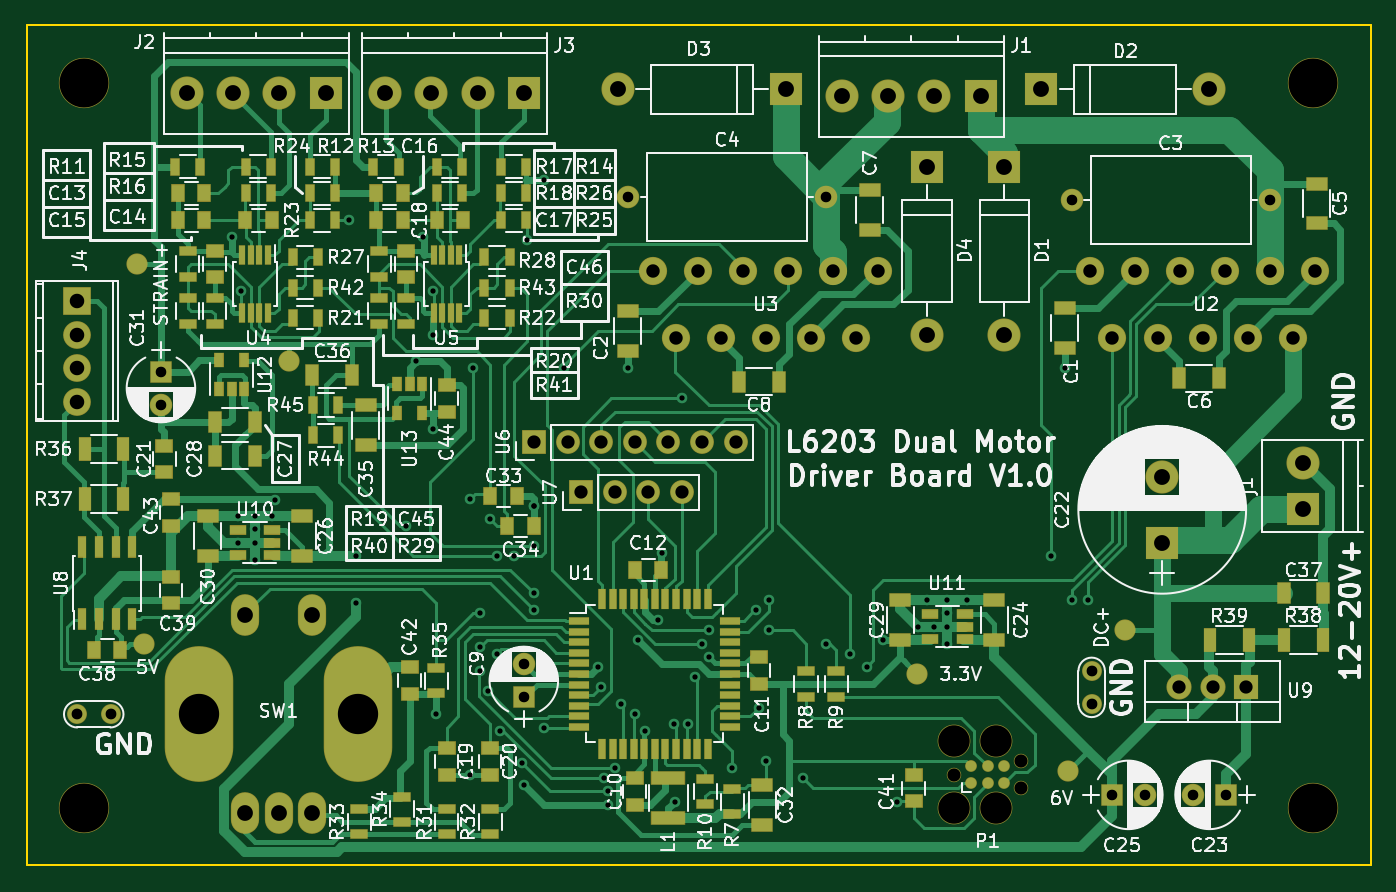
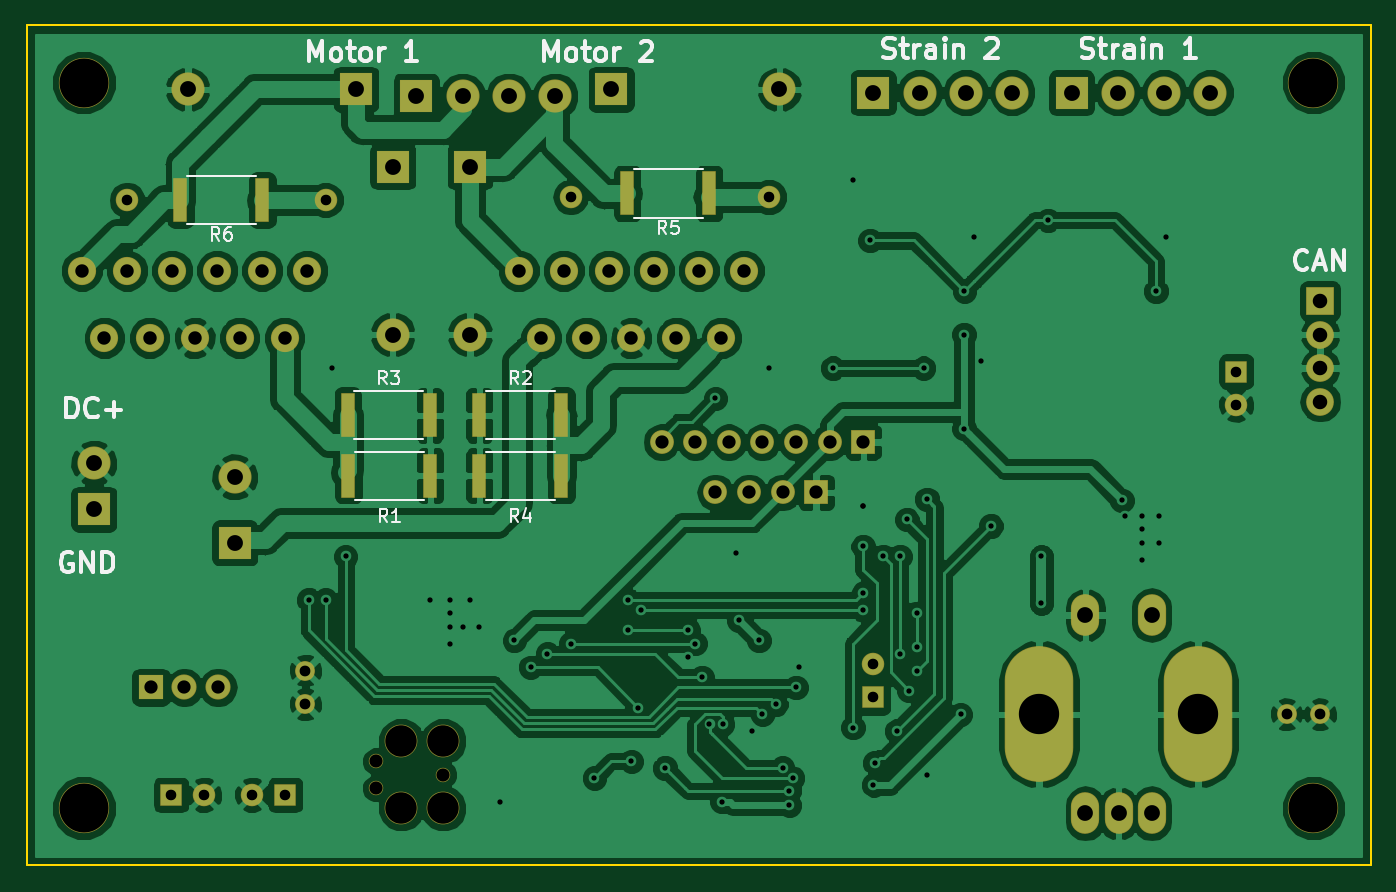
Circuit board: 9 layer files. Board 101.6 x 63.5 mm.
- bottom_copper: l6203dualmotordrive-B.Cu.gbr (189360 bytes)
- bottom_mask: l6203dualmotordrive-B.Mask.gbr (5065 bytes)
- bottom_silk: l6203dualmotordrive-B.SilkS.gbr (14442 bytes)
- outline: l6203dualmotordrive-Edge.Cuts.gbr (702 bytes)
- top_copper: l6203dualmotordrive-F.Cu.gbr (82501 bytes)
- top_mask: l6203dualmotordrive-F.Mask.gbr (14456 bytes)
- top_silk: l6203dualmotordrive-F.SilkS.gbr (171252 bytes)
- drill: l6203dualmotordrive-NPTH.drl (316 bytes)
- drill: l6203dualmotordrive-PTH.drl (2428 bytes)

=== bottom_copper: l6203dualmotordrive-B.Cu.gbr (189360 bytes, source omitted) ===
=== bottom_mask: l6203dualmotordrive-B.Mask.gbr ===
G04 #@! TF.GenerationSoftware,KiCad,Pcbnew,5.0.0-5.0.0*
G04 #@! TF.CreationDate,2018-10-25T16:06:32-04:00*
G04 #@! TF.ProjectId,l6203dualmotordrive,6C363230336475616C6D6F746F726472,rev?*
G04 #@! TF.SameCoordinates,Original*
G04 #@! TF.FileFunction,Soldermask,Bot*
G04 #@! TF.FilePolarity,Negative*
%FSLAX46Y46*%
G04 Gerber Fmt 4.6, Leading zero omitted, Abs format (unit mm)*
G04 Created by KiCad (PCBNEW 5.0.0-5.0.0) date Thu Oct 25 16:06:32 2018*
%MOMM*%
%LPD*%
G01*
G04 APERTURE LIST*
%ADD10O,2.133600X3.149600*%
%ADD11O,5.181600X10.261600*%
%ADD12C,1.701600*%
%ADD13O,1.701600X1.701600*%
%ADD14R,1.701600X1.701600*%
%ADD15C,2.501600*%
%ADD16R,2.501600X2.501600*%
%ADD17O,2.501600X2.501600*%
%ADD18O,2.100580X2.100580*%
%ADD19R,2.100580X2.100580*%
%ADD20C,1.092200*%
%ADD21C,2.476500*%
%ADD22R,1.101600X3.301600*%
%ADD23C,2.133600*%
%ADD24O,1.801600X1.801600*%
%ADD25R,1.801600X1.801600*%
%ADD26O,1.901600X1.901600*%
%ADD27R,1.901600X1.901600*%
%ADD28C,3.801600*%
%ADD29C,1.501600*%
G04 APERTURE END LIST*
D10*
G04 #@! TO.C,SW1*
X107696000Y-122054000D03*
X110196000Y-122054000D03*
X105196000Y-122054000D03*
X110196000Y-107054000D03*
X105196000Y-107054000D03*
D11*
X101696000Y-114554000D03*
X113696000Y-114554000D03*
G04 #@! TD*
D12*
G04 #@! TO.C,C3*
X167640000Y-75692000D03*
D13*
X182640000Y-75692000D03*
G04 #@! TD*
G04 #@! TO.C,C4*
X149112000Y-75438000D03*
D12*
X134112000Y-75438000D03*
G04 #@! TD*
G04 #@! TO.C,C9*
X126238000Y-110784000D03*
D14*
X126238000Y-113284000D03*
G04 #@! TD*
D15*
G04 #@! TO.C,C22*
X174498000Y-96600000D03*
D16*
X174498000Y-101600000D03*
G04 #@! TD*
D12*
G04 #@! TO.C,C23*
X176824000Y-120650000D03*
D14*
X179324000Y-120650000D03*
G04 #@! TD*
G04 #@! TO.C,C25*
X170688000Y-120650000D03*
D12*
X173188000Y-120650000D03*
G04 #@! TD*
D14*
G04 #@! TO.C,C31*
X98806000Y-88646000D03*
D12*
X98806000Y-91146000D03*
G04 #@! TD*
D17*
G04 #@! TO.C,D1*
X162560000Y-85852000D03*
D16*
X162560000Y-73152000D03*
G04 #@! TD*
G04 #@! TO.C,D2*
X165354000Y-67310000D03*
D17*
X178054000Y-67310000D03*
G04 #@! TD*
D16*
G04 #@! TO.C,D3*
X146050000Y-67310000D03*
D17*
X133350000Y-67310000D03*
G04 #@! TD*
G04 #@! TO.C,D4*
X156718000Y-85852000D03*
D16*
X156718000Y-73152000D03*
G04 #@! TD*
G04 #@! TO.C,j1*
X185166000Y-99060000D03*
D15*
X185166000Y-95560000D03*
G04 #@! TD*
D16*
G04 #@! TO.C,J1*
X160782000Y-67818000D03*
D15*
X157282000Y-67818000D03*
X150282000Y-67818000D03*
X153782000Y-67818000D03*
G04 #@! TD*
G04 #@! TO.C,J2*
X104252000Y-67564000D03*
X100752000Y-67564000D03*
X107752000Y-67564000D03*
D16*
X111252000Y-67564000D03*
G04 #@! TD*
G04 #@! TO.C,J3*
X126238000Y-67564000D03*
D15*
X122738000Y-67564000D03*
X115738000Y-67564000D03*
X119238000Y-67564000D03*
G04 #@! TD*
D18*
G04 #@! TO.C,J4*
X92456000Y-88392000D03*
X92456000Y-85852000D03*
D19*
X92456000Y-83312000D03*
D18*
X92456000Y-90932000D03*
G04 #@! TD*
D20*
G04 #@! TO.C,P1*
X158750000Y-119126000D03*
X163830000Y-120142000D03*
X163830000Y-118110000D03*
D21*
X161925000Y-121666000D03*
X161925000Y-116586000D03*
X158750000Y-116586000D03*
X158750000Y-121666000D03*
G04 #@! TD*
D22*
G04 #@! TO.C,R1*
X159714000Y-96520000D03*
X165914000Y-96520000D03*
G04 #@! TD*
G04 #@! TO.C,R2*
X156008000Y-91948000D03*
X149808000Y-91948000D03*
G04 #@! TD*
G04 #@! TO.C,R3*
X165966000Y-91948000D03*
X159766000Y-91948000D03*
G04 #@! TD*
G04 #@! TO.C,R4*
X149808000Y-96520000D03*
X156008000Y-96520000D03*
G04 #@! TD*
G04 #@! TO.C,R5*
X138632000Y-75184000D03*
X144832000Y-75184000D03*
G04 #@! TD*
G04 #@! TO.C,R6*
X178614000Y-75692000D03*
X172414000Y-75692000D03*
G04 #@! TD*
D23*
G04 #@! TO.C,U2*
X169037000Y-81026000D03*
X170738800Y-86106000D03*
X172440600Y-81026000D03*
X174142400Y-86106000D03*
X175844200Y-81026000D03*
X177546000Y-86106000D03*
X179247800Y-81026000D03*
X180949600Y-86106000D03*
X182651400Y-81026000D03*
X184353200Y-86106000D03*
X186055000Y-81026000D03*
G04 #@! TD*
G04 #@! TO.C,U3*
X153035000Y-81026000D03*
X151333200Y-86106000D03*
X149631400Y-81026000D03*
X147929600Y-86106000D03*
X146227800Y-81026000D03*
X144526000Y-86106000D03*
X142824200Y-81026000D03*
X141122400Y-86106000D03*
X139420600Y-81026000D03*
X137718800Y-86106000D03*
X136017000Y-81026000D03*
G04 #@! TD*
D24*
G04 #@! TO.C,U6*
X142240000Y-93980000D03*
X139700000Y-93980000D03*
X137160000Y-93980000D03*
X134620000Y-93980000D03*
X132080000Y-93980000D03*
X129540000Y-93980000D03*
D25*
X127000000Y-93980000D03*
G04 #@! TD*
D24*
G04 #@! TO.C,U7*
X138176000Y-97790000D03*
X135636000Y-97790000D03*
X133096000Y-97790000D03*
D25*
X130556000Y-97790000D03*
G04 #@! TD*
D26*
G04 #@! TO.C,U9*
X175768000Y-112522000D03*
X178308000Y-112522000D03*
D27*
X180848000Y-112522000D03*
G04 #@! TD*
D28*
G04 #@! TO.C,REF\002A\002A*
X92964000Y-66802000D03*
G04 #@! TD*
G04 #@! TO.C,REF\002A\002A*
X92964000Y-121666000D03*
G04 #@! TD*
G04 #@! TO.C,REF\002A\002A*
X185928000Y-121666000D03*
G04 #@! TD*
G04 #@! TO.C,REF\002A\002A*
X185928000Y-66802000D03*
G04 #@! TD*
D29*
G04 #@! TO.C,REF\002A\002A*
X169164000Y-113792000D03*
X169164000Y-111252000D03*
G04 #@! TD*
G04 #@! TO.C,REF\002A\002A*
X92456000Y-114554000D03*
X94996000Y-114554000D03*
G04 #@! TD*
M02*

=== bottom_silk: l6203dualmotordrive-B.SilkS.gbr (14442 bytes, source omitted) ===
=== outline: l6203dualmotordrive-Edge.Cuts.gbr ===
G04 #@! TF.GenerationSoftware,KiCad,Pcbnew,5.0.0-5.0.0*
G04 #@! TF.CreationDate,2018-10-25T16:06:32-04:00*
G04 #@! TF.ProjectId,l6203dualmotordrive,6C363230336475616C6D6F746F726472,rev?*
G04 #@! TF.SameCoordinates,Original*
G04 #@! TF.FileFunction,Profile,NP*
%FSLAX46Y46*%
G04 Gerber Fmt 4.6, Leading zero omitted, Abs format (unit mm)*
G04 Created by KiCad (PCBNEW 5.0.0-5.0.0) date Thu Oct 25 16:06:32 2018*
%MOMM*%
%LPD*%
G01*
G04 APERTURE LIST*
%ADD10C,0.150000*%
G04 APERTURE END LIST*
D10*
X88646000Y-125984000D02*
X88646000Y-62484000D01*
X190246000Y-125984000D02*
X88646000Y-125984000D01*
X190246000Y-62484000D02*
X190246000Y-125984000D01*
X88646000Y-62484000D02*
X190246000Y-62484000D01*
M02*

=== top_copper: l6203dualmotordrive-F.Cu.gbr (82501 bytes, source omitted) ===
=== top_mask: l6203dualmotordrive-F.Mask.gbr (14456 bytes, source omitted) ===
=== top_silk: l6203dualmotordrive-F.SilkS.gbr (171252 bytes, source omitted) ===
=== drill: l6203dualmotordrive-NPTH.drl ===
M48
;DRILL file {KiCad 5.0.0-5.0.0} date Thu Oct 25 16:06:36 2018
;FORMAT={-:-/ absolute / inch / decimal}
FMAT,2
INCH,TZ
T1C0.0390
T2C0.0935
T3C0.1457
%
G90
G05
M72
T1
X6.25Y-4.69
X6.45Y-4.65
X6.45Y-4.73
T2
X6.25Y-4.59
X6.25Y-4.79
X6.375Y-4.59
X6.375Y-4.79
T3
X3.66Y-2.63
X3.66Y-4.79
X7.32Y-2.63
X7.32Y-4.79
T0
M30

=== drill: l6203dualmotordrive-PTH.drl ===
M48
;DRILL file {KiCad 5.0.0-5.0.0} date Thu Oct 25 16:06:36 2018
;FORMAT={-:-/ absolute / inch / decimal}
FMAT,2
INCH,TZ
T1C0.0157
T2C0.0315
T3C0.0320
T4C0.0394
T5C0.0400
T6C0.0432
T7C0.0470
T8C0.0472
T9C0.1200
%
G90
G05
M72
T1
X4.1Y-3.09
X4.12Y-3.9209
X4.12Y-4.
X4.1286Y-3.25
X4.17Y-3.9209
X4.17Y-3.96
X4.17Y-4.
X4.17Y-4.05
X4.22Y-3.9209
X4.23Y-3.8736
X4.45Y-3.04
X4.47Y-4.04
X4.47Y-4.18
X4.62Y-3.95
X4.65Y-3.46
X4.67Y-3.09
X4.6986Y-3.25
X4.7Y-3.38
X4.7Y-3.66
X4.71Y-4.51
X4.81Y-3.87
X4.81Y-4.69
X4.82Y-3.48
X4.84Y-4.21
X4.84Y-4.31
X4.84Y-4.38
X4.8638Y-4.44
X4.87Y-3.93
X4.89Y-4.04
X4.89Y-4.33
X4.8998Y-4.5602
X4.94Y-4.04
X4.9648Y-4.6552
X4.97Y-4.72
X4.98Y-3.1
X5.Y-3.89
X5.Y-3.89
X5.Y-4.01
X5.Y-4.15
X5.Y-4.2
X5.03Y-2.92
X5.03Y-4.55
X5.09Y-3.48
X5.19Y-4.37
X5.1998Y-4.4298
X5.21Y-4.7
X5.2199Y-4.7381
X5.2199Y-4.78
X5.24Y-4.67
X5.26Y-4.48
X5.28Y-3.48
X5.3Y-4.51
X5.31Y-4.29
X5.33Y-4.56
X5.37Y-4.23
X5.38Y-4.03
X5.418Y-4.54
X5.42Y-4.77
X5.44Y-3.57
X5.4574Y-4.54
X5.48Y-4.4
X5.5Y-4.3
X5.52Y-4.26
X5.52Y-4.34
X5.59Y-4.67
X5.66Y-4.2
X5.67Y-4.49
X5.69Y-4.65
X5.7Y-4.17
X5.7Y-4.26
X5.8Y-4.7
X5.87Y-4.3
X5.94Y-4.33
X5.99Y-4.37
X6.0386Y-4.29
X6.08Y-4.77
X6.1433Y-4.25
X6.17Y-4.1709
X6.19Y-4.25
X6.23Y-4.1709
X6.23Y-4.21
X6.23Y-4.25
X6.23Y-4.3
X6.29Y-4.1709
X6.54Y-4.04
X6.58Y-3.48
X6.6Y-4.17
X6.65Y-4.17
T2
X6.6Y-2.98
X7.1906Y-2.98
X3.89Y-3.49
X3.89Y-3.5884
X6.72Y-4.75
X6.8184Y-4.75
X4.97Y-4.3616
X4.97Y-4.46
X6.9616Y-4.75
X7.06Y-4.75
X5.28Y-2.97
X5.8706Y-2.97
T3
X3.64Y-4.51
X3.74Y-4.51
X6.66Y-4.38
X6.66Y-4.48
T4
X6.92Y-4.43
X7.02Y-4.43
X7.12Y-4.43
X5.Y-3.7
X5.1Y-3.7
X5.2Y-3.7
X5.3Y-3.7
X5.4Y-3.7
X5.5Y-3.7
X5.6Y-3.7
X5.14Y-3.85
X5.24Y-3.85
X5.34Y-3.85
X5.44Y-3.85
T5
X5.355Y-3.19
X5.422Y-3.39
X5.489Y-3.19
X5.556Y-3.39
X5.623Y-3.19
X5.69Y-3.39
X5.757Y-3.19
X5.824Y-3.39
X5.891Y-3.19
X5.958Y-3.39
X6.025Y-3.19
X6.655Y-3.19
X6.722Y-3.39
X6.789Y-3.19
X6.856Y-3.39
X6.923Y-3.19
X6.99Y-3.39
X7.057Y-3.19
X7.124Y-3.39
X7.191Y-3.19
X7.258Y-3.39
X7.325Y-3.19
T6
X3.64Y-3.28
X3.64Y-3.38
X3.64Y-3.48
X3.64Y-3.58
T7
X4.1416Y-4.2147
X4.1416Y-4.8053
X4.24Y-4.8053
X4.3384Y-4.2147
X4.3384Y-4.8053
T8
X6.51Y-2.65
X7.01Y-2.65
X7.29Y-3.7622
X7.29Y-3.9
X6.17Y-2.88
X6.17Y-3.38
X3.9666Y-2.66
X4.1044Y-2.66
X4.2422Y-2.66
X4.38Y-2.66
X6.87Y-3.8031
X6.87Y-4.
X5.9166Y-2.67
X6.0544Y-2.67
X6.1922Y-2.67
X6.33Y-2.67
X6.4Y-2.88
X6.4Y-3.38
X4.5566Y-2.66
X4.6944Y-2.66
X4.8322Y-2.66
X4.97Y-2.66
X5.25Y-2.65
X5.75Y-2.65
T9
X4.0038Y-4.51
X4.4762Y-4.51
T0
M30

